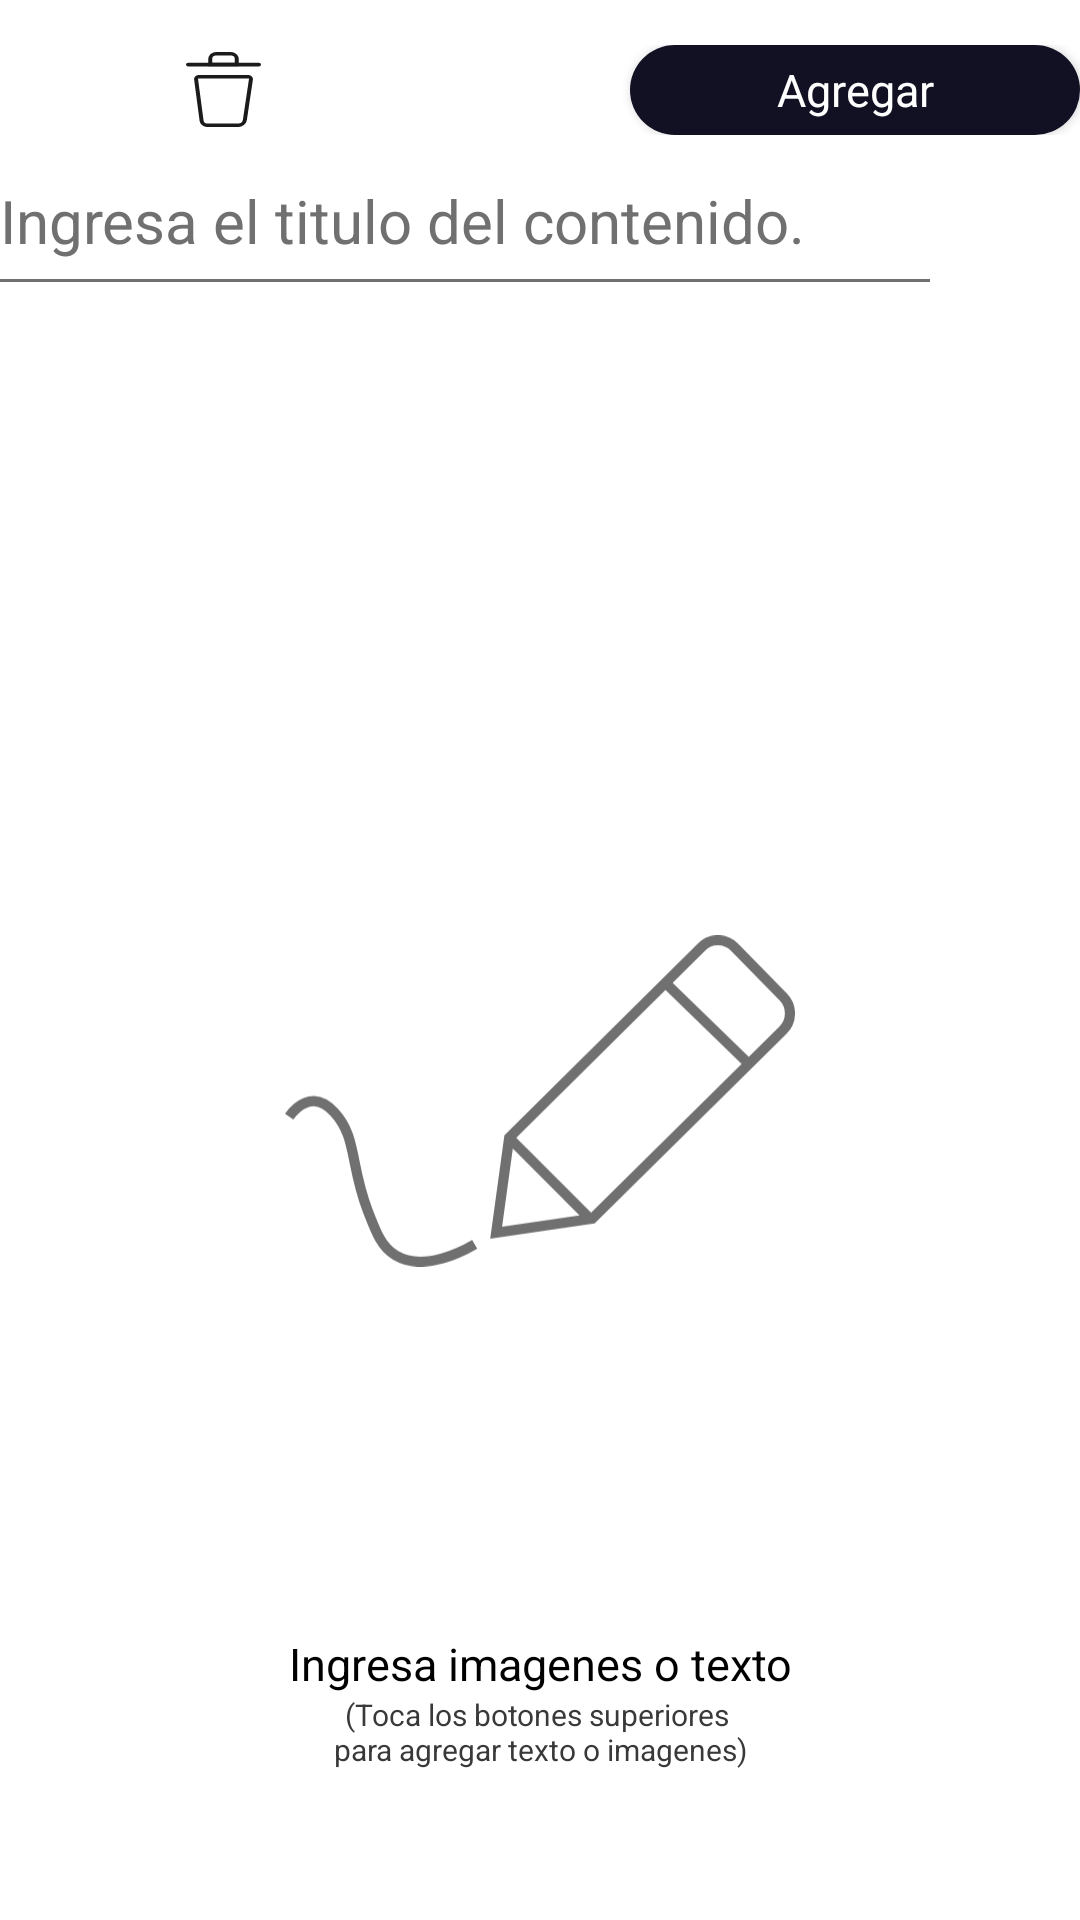

Produce the Android XML layout that renders to this screen, including the resource entries it uses.
<!-- AndroidManifest.xml: application theme Theme.MyBooks -->
<!-- res/layout/formulario_content.xml -->
<?xml version="1.0" encoding="utf-8"?>
<RelativeLayout xmlns:android="http://schemas.android.com/apk/res/android"
    xmlns:app="http://schemas.android.com/apk/res-auto"
    style="@style/Fondo"
    android:layout_width="match_parent"
    android:layout_height="match_parent">

    <LinearLayout
        android:layout_width="match_parent"
        android:layout_height="match_parent"
        android:layout_centerInParent="true"
        android:orientation="vertical">

        <LinearLayout
            android:layout_width="match_parent"
            android:layout_height="wrap_content"
            android:layout_marginTop="@dimen/_15dp"
            android:orientation="horizontal">

            <LinearLayout
                android:layout_width="match_parent"
                android:layout_height="wrap_content"
                android:layout_gravity="center"
                android:layout_weight="1"
                android:orientation="horizontal">

                <ImageButton
                    android:id="@+id/btnWriteContent"
                    style="@style/ImageButtons"
                    android:layout_width="@dimen/_25dp"
                    android:layout_height="@dimen/_25dp"
                    android:layout_gravity="center"
                    android:layout_marginRight="@dimen/_3dp"
                    android:background="@drawable/ic_edit" />

                <ImageButton
                    android:id="@+id/btnImageContent"
                    style="@style/ImageButtons"
                    android:layout_width="@dimen/_25dp"
                    android:layout_height="@dimen/_25dp"
                    android:layout_gravity="center"
                    android:layout_marginRight="@dimen/_3dp"
                    android:background="@drawable/ic_image" />

                <ImageButton
                    android:id="@+id/btnDeleteContent"
                    style="@style/ImageButtons"
                    android:layout_width="@dimen/_25dp"
                    android:layout_height="@dimen/_25dp"
                    android:layout_gravity="center"
                    android:layout_marginRight="@dimen/_3dp"
                    android:background="@drawable/ic_delete" />

            </LinearLayout>

            <RelativeLayout
                android:layout_width="match_parent"
                android:layout_height="wrap_content"
                android:layout_weight="1">

                <Button
                    android:id="@+id/btnAddText"
                    style="@style/TextPrimary"
                    android:layout_width="wrap_content"
                    android:layout_height="@dimen/_30dp"
                    android:layout_alignParentRight="true"
                    android:layout_centerInParent="true"
                    android:layout_gravity="end|center_vertical"
                    android:background="@drawable/btn_bookdos"
                    android:text="@string/contentadd"
                    android:textColor="@color/white"
                    android:textSize="@dimen/text15" />
            </RelativeLayout>

        </LinearLayout>

        <EditText
            android:id="@+id/edtSubtitle"
            style="@style/TextPrimary"
            android:layout_width="match_parent"
            android:layout_height="wrap_content"
            android:layout_marginTop="@dimen/_15dp"
            android:background="@color/white"
            android:hint="@string/contentname"
            android:textColor="@color/black"
            android:textColorHint="@color/gris1"
            android:textSize="@dimen/_25sp" />

        <RelativeLayout
            android:layout_width="match_parent"
            android:layout_height="@dimen/_1dp"

            android:layout_marginTop="@dimen/_3dp"
            android:layout_marginRight="@dimen/_50dp"
            android:background="@color/gris1" />

        <RelativeLayout
            android:layout_width="match_parent"
            android:layout_height="match_parent">

            <androidx.recyclerview.widget.RecyclerView
                android:id="@+id/reciclerContentText"
                android:layout_width="match_parent"
                android:layout_height="match_parent"
                android:layout_marginTop="@dimen/_15dp" />

            <RelativeLayout
                android:id="@+id/containerEmpty"
                android:layout_width="match_parent"
                android:layout_height="wrap_content"

                android:orientation="vertical">

                <ImageView
                    android:id="@+id/imgEmpty"
                    android:layout_width="@dimen/imageBookWidthH"
                    android:layout_height="@dimen/imageBookH"
                    android:layout_centerInParent="true"
                    android:layout_gravity="center"
                    android:layout_marginTop="@dimen/_15dp"
                    android:src="@drawable/ic_pen"
                    app:tint="@color/gris1" />

                <LinearLayout

                    android:layout_width="match_parent"
                    android:layout_height="wrap_content"
                    android:layout_alignParentBottom="true"

                    android:orientation="vertical">

                    <TextView
                        style="@style/TextPrimary"
                        android:layout_width="match_parent"
                        android:layout_height="wrap_content"
                        android:gravity="center"
                        android:text="@string/addContent"
                        android:textSize="@dimen/text15" />

                    <TextView
                        style="@style/TextSecondary"
                        android:layout_width="match_parent"
                        android:layout_height="wrap_content"
                        android:gravity="center"
                        android:layout_marginBottom="@dimen/_50dp"
                        android:text="@string/addContent2"
                        android:textSize="@dimen/text10" />
                </LinearLayout>
            </RelativeLayout>

        </RelativeLayout>


        <androidx.core.widget.NestedScrollView
            android:layout_width="match_parent"
            android:layout_height="match_parent"
            android:fillViewport="true"
            android:visibility="gone">

            <LinearLayout
                android:layout_width="match_parent"
                android:layout_height="wrap_content"
                android:orientation="vertical">


                <EditText
                    style="@style/TextPrimary"
                    android:layout_width="match_parent"
                    android:layout_height="wrap_content"
                    android:layout_marginTop="@dimen/_30dp"
                    android:background="@color/white"
                    android:hint="@string/contentname"
                    android:textColor="@color/black"
                    android:textColorHint="@color/gris1"
                    android:textSize="@dimen/_25sp" />

                <LinearLayout
                    android:id="@+id/contenedorDocument"
                    android:layout_width="match_parent"
                    android:layout_height="wrap_content"
                    android:layout_marginTop="@dimen/_15dp"
                    android:orientation="vertical"
                    android:padding="@dimen/_1dp">

                    <EditText
                        android:layout_width="match_parent"
                        android:layout_height="wrap_content"
                        android:background="@color/white"
                        android:gravity="top"
                        android:hint="@string/content"
                        android:inputType="textMultiLine"
                        android:textColor="@color/gris3"
                        android:textColorHint="@color/gris1"
                        android:textSize="@dimen/text15" />
                </LinearLayout>

            </LinearLayout>
        </androidx.core.widget.NestedScrollView>
    </LinearLayout>

    <include
        android:id="@+id/dialogImage"
        layout="@layout/dialog_addimage"
        android:visibility="invisible" />

    <include
        android:id="@+id/dialogWrite"
        layout="@layout/dialogo_escritura"
        android:visibility="invisible" />

</RelativeLayout>
<!-- res/layout/dialog_addimage.xml (included above) -->
<?xml version="1.0" encoding="utf-8"?>
<RelativeLayout xmlns:android="http://schemas.android.com/apk/res/android"
    xmlns:app="http://schemas.android.com/apk/res-auto"
    android:layout_width="match_parent"
    android:layout_height="match_parent"
   >

    <androidx.cardview.widget.CardView
        style="@style/CardView"
        android:layout_width="match_parent"
        android:layout_height="wrap_content"
        android:outlineSpotShadowColor="@color/fondo"
        app:cardCornerRadius="@dimen/_5dp"
        android:layout_centerInParent="true"
        android:layout_margin="@dimen/_5dp"
        app:cardElevation="@dimen/_5dp">

        <LinearLayout
            android:layout_width="match_parent"
            android:layout_height="wrap_content"
            android:orientation="vertical"
            android:padding="@dimen/_5dp">

            <TextView
                style="@style/TextSecondary"
                android:layout_width="match_parent"
                android:layout_height="wrap_content"
                android:layout_marginTop="@dimen/_5dp"
                android:gravity="center"
                android:text="@string/contentimgae"
                android:textSize="@dimen/text15" />

            <EditText
                android:id="@+id/edtNameBook"
                style="@style/TextPrimary"
                android:layout_width="match_parent"
                android:layout_height="wrap_content"
                android:layout_margin="@dimen/_5dp"
                android:background="@drawable/edt_formularios"
                android:drawableStart="@drawable/ic_image"
                android:drawableTint="@color/gris2"
                android:drawablePadding="@dimen/_5dp"
                android:inputType="text"
                android:lines="1"
                android:padding="@dimen/_5dp"
                android:textColor="@color/black"
                android:textSize="@dimen/text15" />


            <LinearLayout
                android:layout_width="match_parent"
                android:layout_height="wrap_content"
                android:orientation="horizontal">

                <Button
                    style="@style/TextPrimary"
                    android:layout_width="match_parent"
                    android:layout_height="wrap_content"
                    android:layout_gravity="center"
                    android:layout_weight="1"
                    android:id="@+id/btnCancel"
                    android:layout_margin="@dimen/_15dp"
                    android:layout_marginBottom="@dimen/_15dp"
                    android:background="@drawable/btn_bookdos"
                    android:text="@string/cancel"
                    android:textColor="@color/white"
                    android:textSize="@dimen/text15" />

                <Button
                    style="@style/TextPrimary"
                    android:layout_width="match_parent"
                    android:layout_height="wrap_content"
                    android:layout_gravity="center"
                    android:layout_weight="1"
                    android:id="@+id/btnAcept"
                    android:layout_margin="@dimen/_15dp"
                    android:layout_marginBottom="@dimen/_15dp"
                    android:background="@drawable/btn_bookdos"
                    android:text="@string/acept"
                    android:textColor="@color/white"
                    android:textSize="@dimen/text15" />
            </LinearLayout>

        </LinearLayout>
    </androidx.cardview.widget.CardView>
</RelativeLayout>
<!-- res/layout/dialogo_escritura.xml (included above) -->
<?xml version="1.0" encoding="utf-8"?>
<RelativeLayout xmlns:android="http://schemas.android.com/apk/res/android"
    android:layout_width="match_parent"
    android:layout_height="wrap_content"
    android:background="@color/white"
    android:orientation="vertical">


    <EditText
        android:id="@+id/edtContentWrite"
        android:layout_width="match_parent"
        android:layout_height="match_parent"
        android:layout_marginTop="@dimen/_20dp"
        android:gravity="top"
        android:hint="@string/content"
        android:padding="@dimen/_5dp"
        android:textColor="@color/gris4"
        android:textColorHint="@color/gris3" />

    <LinearLayout
        android:layout_width="match_parent"
        android:layout_height="wrap_content"
        android:layout_alignParentRight="true"
        android:gravity="center"
        android:background="@color/white"
        android:layout_alignParentBottom="true"
        android:orientation="horizontal">

        <Button
            android:layout_width="wrap_content"
            android:layout_height="wrap_content"
            android:layout_margin="@dimen/_5dp"
            android:background="@drawable/btn_bookdos"
            android:drawablePadding="@dimen/_5dp"
            android:id="@+id/btnCancelDialogWrite"
            android:drawableTint="@color/white"
            android:text="@string/cancel"
            android:textColor="@color/white"
            android:tint="@color/white" />
        <Button
            android:layout_width="wrap_content"
            android:layout_height="wrap_content"
            android:layout_margin="@dimen/_5dp"
            android:background="@drawable/btn_bookdos"
            android:drawablePadding="@dimen/_5dp"
            android:drawableTint="@color/white"
            android:id="@+id/btnAceptDialogWrite"
            android:text="@string/acept"
            android:textColor="@color/white"
            android:tint="@color/white" />
    </LinearLayout>

</RelativeLayout>
<!-- resources referenced by this layout -->
<resources>
  <color name="black">#FF000000</color>
  <color name="fondo">#121124</color>
  <color name="gris1">#707070</color>
  <color name="gris2">#5C5C5C</color>
  <color name="gris3">#393939</color>
  <color name="gris4">#1B1B1B</color>
  <color name="white">#FFFFFFFF</color>
  <dimen name="_15dp">20dp</dimen>
  <dimen name="_1dp">2dp</dimen>
  <dimen name="_20dp">25dp</dimen>
  <dimen name="_25dp">30dp</dimen>
  <dimen name="_25sp">30sp</dimen>
  <dimen name="_30dp">50dp</dimen>
  <dimen name="_3dp">9dp</dimen>
  <dimen name="_50dp">70dp</dimen>
  <dimen name="_5dp">15dp</dimen>
  <dimen name="imageBookH">350dp</dimen>
  <dimen name="imageBookWidthH">240dp</dimen>
  <dimen name="text10">20sp</dimen>
  <dimen name="text15">20sp</dimen>
  <!-- drawable btn_bookdos (drawable) -->
  <?xml version="1.0" encoding="utf-8"?>
  <selector xmlns:android="http://schemas.android.com/apk/res/android">
      <item android:state_pressed="false">
          <shape android:shape="rectangle">
              <corners android:radius="15dp" />
              <solid android:color="@color/fondo" />
              <size android:width="150dp" android:height="50dp"/>
          </shape>
      </item>
      <item android:state_pressed="true">
          <shape android:shape="rectangle">
              <corners android:radius="15dp" />
              <solid android:color="@color/primary" />
              <size android:width="150dp" android:height="50dp"/>
          </shape>
      </item>
  </selector>
  <string name="acept">Aceptar</string>
  <string name="addContent">Ingresa imagenes o texto</string>
  <string name="addContent2">(Toca los botones superiores \npara agregar texto o imagenes)</string>
  <string name="cancel">Cancelar</string>
  <string name="content">Escribe contenido</string>
  <string name="contentadd">Agregar</string>
  <string name="contentimgae">Ingresa la url de la imagen</string>
  <string name="contentname">Ingresa el titulo del contenido.</string>
  <style name="CardView" parent="Theme.AppCompat.NoActionBar">
          <item name="cardBackgroundColor">@color/white</item>
      </style>
  <style name="Fondo" parent="Theme.AppCompat.NoActionBar">
          <item name="android:background">@color/white</item>
      </style>
  <style name="ImageButtons" parent="Theme.AppCompat.NoActionBar">
          <item name="android:backgroundTint">@color/gris4</item>
      </style>
  <style name="TextPrimary" parent="Theme.AppCompat.NoActionBar">
          <item name="android:textColor">@color/black</item>
      </style>
  <style name="TextSecondary" parent="Theme.AppCompat.NoActionBar">
          <item name="android:textColor">@color/gris3</item>
      </style>
  <style name="Theme.MyBooks" parent="Theme.MaterialComponents.DayNight.NoActionBar.Bridge">
          
          <item name="colorPrimary">@color/purple_500</item>
          <item name="colorPrimaryVariant">@color/primary</item>
          <item name="colorOnPrimary">@color/white</item>
          
          <item name="colorSecondary">@color/teal_200</item>
          <item name="colorSecondaryVariant">@color/teal_700</item>
          <item name="colorOnSecondary">@color/black</item>
          
          <item name="android:statusBarColor" tools:targetApi="l">?attr/colorPrimaryVariant</item>
          
      </style>
  <color name="primary">#121124</color>
  <color name="transparentePrimary">#A9282F42</color>
  <color name="purple_500">#FF6200EE</color>
  <color name="teal_200">#FF03DAC5</color>
  <color name="teal_700">#FF018786</color>
</resources>
